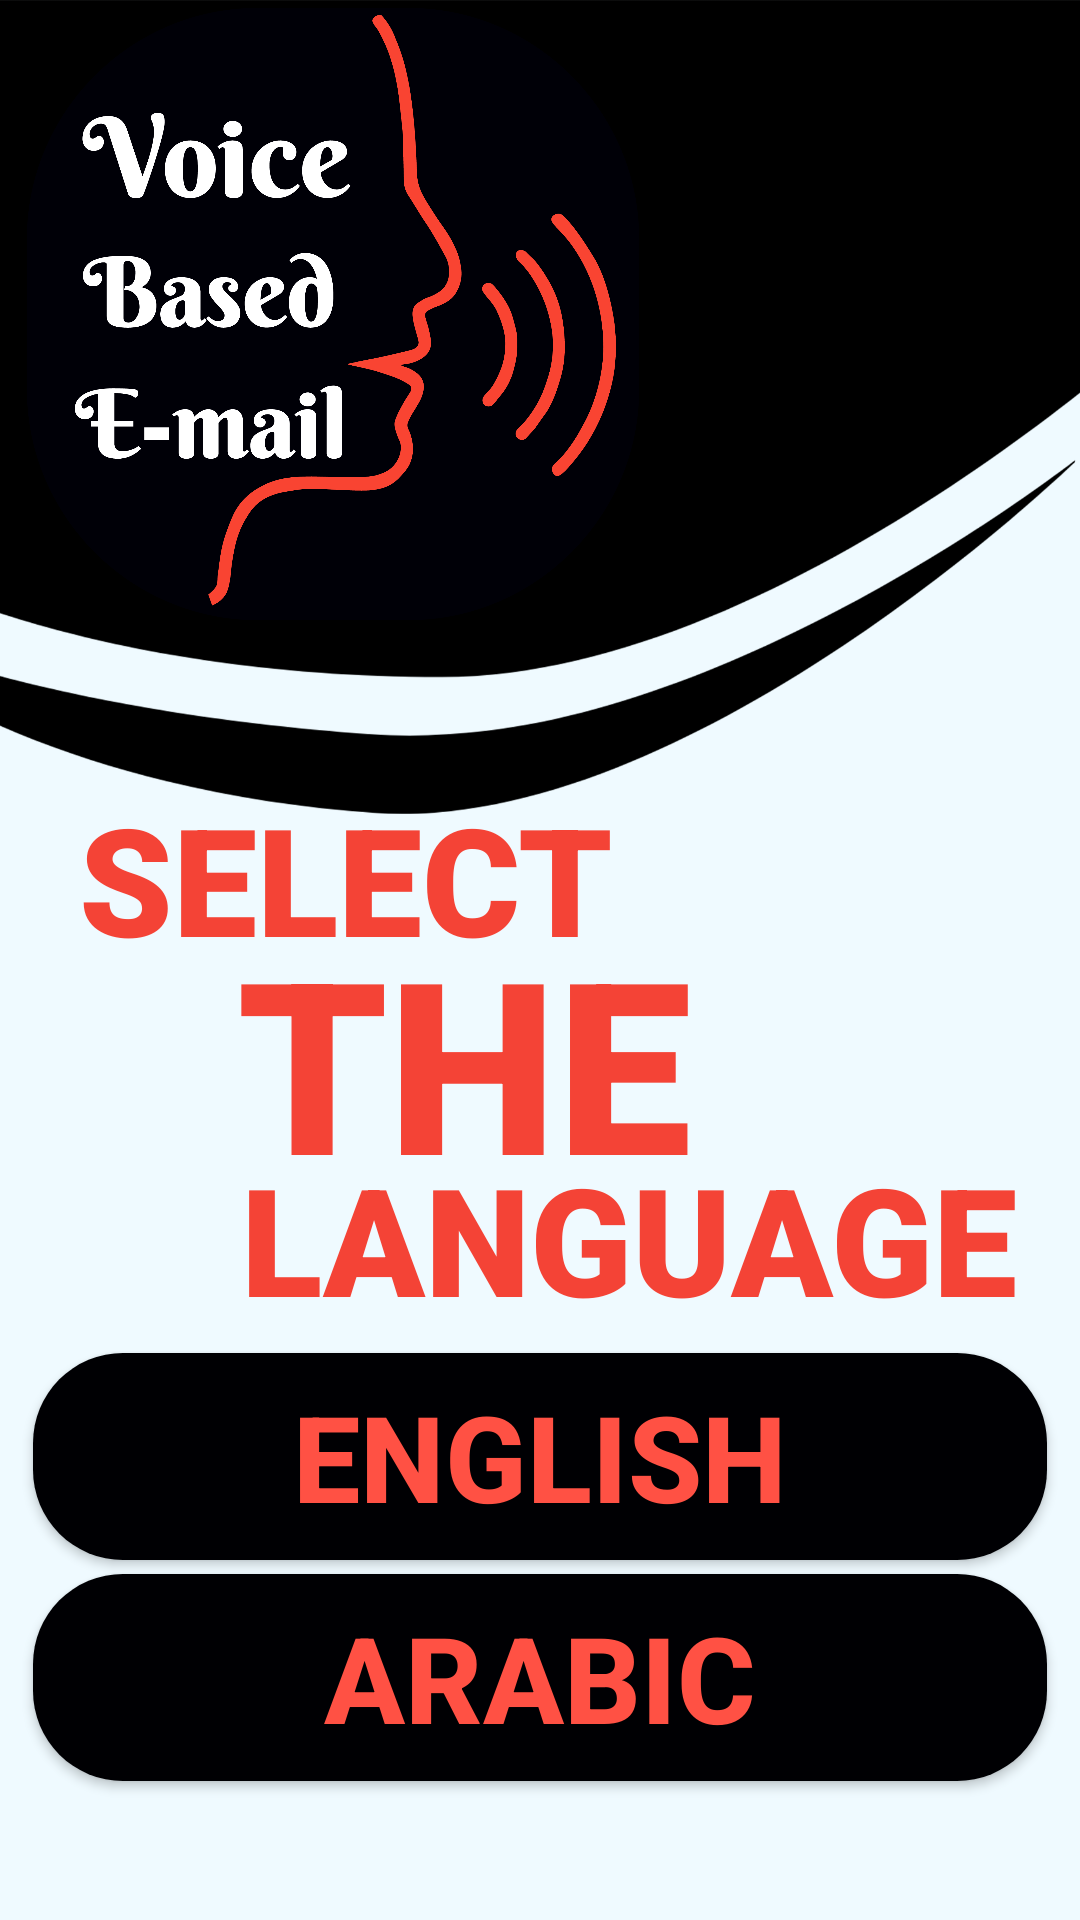

This screen was rendered from an Android layout file. Write that file and the resources it references.
<!-- AndroidManifest.xml: application theme Theme.Design.Light.NoActionBar -->
<!-- res/layout/activity_language.xml -->
<?xml version="1.0" encoding="utf-8"?>

<androidx.constraintlayout.widget.ConstraintLayout xmlns:android="http://schemas.android.com/apk/res/android"
    xmlns:app="http://schemas.android.com/apk/res-auto"
    xmlns:tools="http://schemas.android.com/tools"
    android:layout_width="match_parent"
    android:layout_height="match_parent"
    android:background="#EFFAFF"
    tools:context=".language">


    <ImageView
        android:id="@+id/Elogintv"
        android:layout_width="1105dp"
        android:layout_height="425dp"
        app:layout_constraintBottom_toBottomOf="parent"
        app:layout_constraintEnd_toEndOf="parent"
        app:layout_constraintStart_toStartOf="parent"
        app:layout_constraintTop_toTopOf="parent"
        app:layout_constraintVertical_bias="0.0"
        app:srcCompat="@drawable/draw1" />

    <ImageView
        android:id="@+id/imageView2"
        android:layout_width="501dp"
        android:layout_height="211dp"
        app:layout_constraintBottom_toBottomOf="parent"
        app:layout_constraintEnd_toEndOf="parent"
        app:layout_constraintHorizontal_bias="0.988"
        app:layout_constraintStart_toStartOf="parent"
        app:layout_constraintTop_toTopOf="parent"
        app:layout_constraintVertical_bias="0.0"
        app:srcCompat="@drawable/light" />


    <TextView
        android:id="@+id/Languaget"
        android:layout_width="wrap_content"
        android:layout_height="wrap_content"
        android:fontFamily="sans-serif-black"
        android:gravity="center"
        android:text=" THE "
        android:textColor="#F44336"
        android:textSize="80dp"
        android:textStyle="bold"
        app:layout_constraintBottom_toBottomOf="parent"
        app:layout_constraintEnd_toEndOf="parent"
        app:layout_constraintHorizontal_bias="0.35"
        app:layout_constraintStart_toStartOf="parent"
        app:layout_constraintTop_toBottomOf="@+id/imageView2"
        app:layout_constraintVertical_bias="0.277" />

    <TextView
        android:id="@+id/Languages"
        android:layout_width="wrap_content"
        android:layout_height="wrap_content"
        android:fontFamily="sans-serif-black"
        android:gravity="center"
        android:text=" SELECT "
        android:textColor="#F44336"
        android:textSize="50dp"
        android:textStyle="bold"
        app:layout_constraintBottom_toBottomOf="parent"
        app:layout_constraintEnd_toEndOf="parent"
        app:layout_constraintHorizontal_bias="0.086"
        app:layout_constraintStart_toStartOf="parent"
        app:layout_constraintTop_toBottomOf="@+id/imageView2"
        app:layout_constraintVertical_bias="0.133" />

    <TextView
        android:id="@+id/Language"
        android:layout_width="wrap_content"
        android:layout_height="wrap_content"
        android:fontFamily="sans-serif-black"
        android:gravity="center"
        android:text=" LANGUAGE "
        android:textColor="#F44336"
        android:textSize="50dp"
        android:textStyle="bold"
        app:layout_constraintBottom_toBottomOf="parent"
        app:layout_constraintEnd_toEndOf="parent"
        app:layout_constraintHorizontal_bias="0.89"
        app:layout_constraintStart_toStartOf="parent"
        app:layout_constraintTop_toBottomOf="@+id/imageView2"
        app:layout_constraintVertical_bias="0.465" />

    <Button
        android:id="@+id/Arabic"
        android:layout_width="338dp"
        android:layout_height="69dp"
        android:background="@drawable/seeeeeeeeeeeebtn"
        android:text="ARABIC"
        android:textColor="#FF5144"
        android:textSize="40sp"
        android:textStyle="bold"
        app:layout_constraintBottom_toBottomOf="parent"
        app:layout_constraintEnd_toEndOf="parent"
        app:layout_constraintHorizontal_bias="0.493"
        app:layout_constraintStart_toStartOf="parent"
        app:layout_constraintTop_toTopOf="parent"
        app:layout_constraintVertical_bias="0.919" />

    <Button
        android:id="@+id/English"
        android:layout_width="338dp"
        android:layout_height="69dp"
        android:background="@drawable/seeeeeeeeeeeebtn"
        android:text="ENGLISH"
        android:textColor="#FF5144"
        android:textSize="40sp"
        android:textStyle="bold"
        app:layout_constraintBottom_toBottomOf="parent"
        app:layout_constraintEnd_toEndOf="parent"
        app:layout_constraintHorizontal_bias="0.493"
        app:layout_constraintStart_toStartOf="parent"
        app:layout_constraintTop_toTopOf="parent"
        app:layout_constraintVertical_bias="0.79" />

</androidx.constraintlayout.widget.ConstraintLayout>
<!-- resources referenced by this layout -->
<resources>
  <!-- drawable draw1: png bitmap (drawable-xxxhdpi, 54229 bytes) -->
  <!-- drawable light: png bitmap (drawable-xxxhdpi, 157728 bytes) -->
  <!-- drawable seeeeeeeeeeeebtn (drawable-xxxhdpi) -->
  <?xml version="1.0" encoding="utf-8"?>
  <shape xmlns:android="http://schemas.android.com/apk/res/android" android:shape="rectangle" >
  
      <gradient
          android:angle="315"
          android:centerX="80%"
          android:centerColor="#000003"
          android:startColor="#000003"
          android:endColor="#000003"
          android:type="linear"
          />
      <corners android:radius="30dp"/>
  
  
  
  </shape>
</resources>
